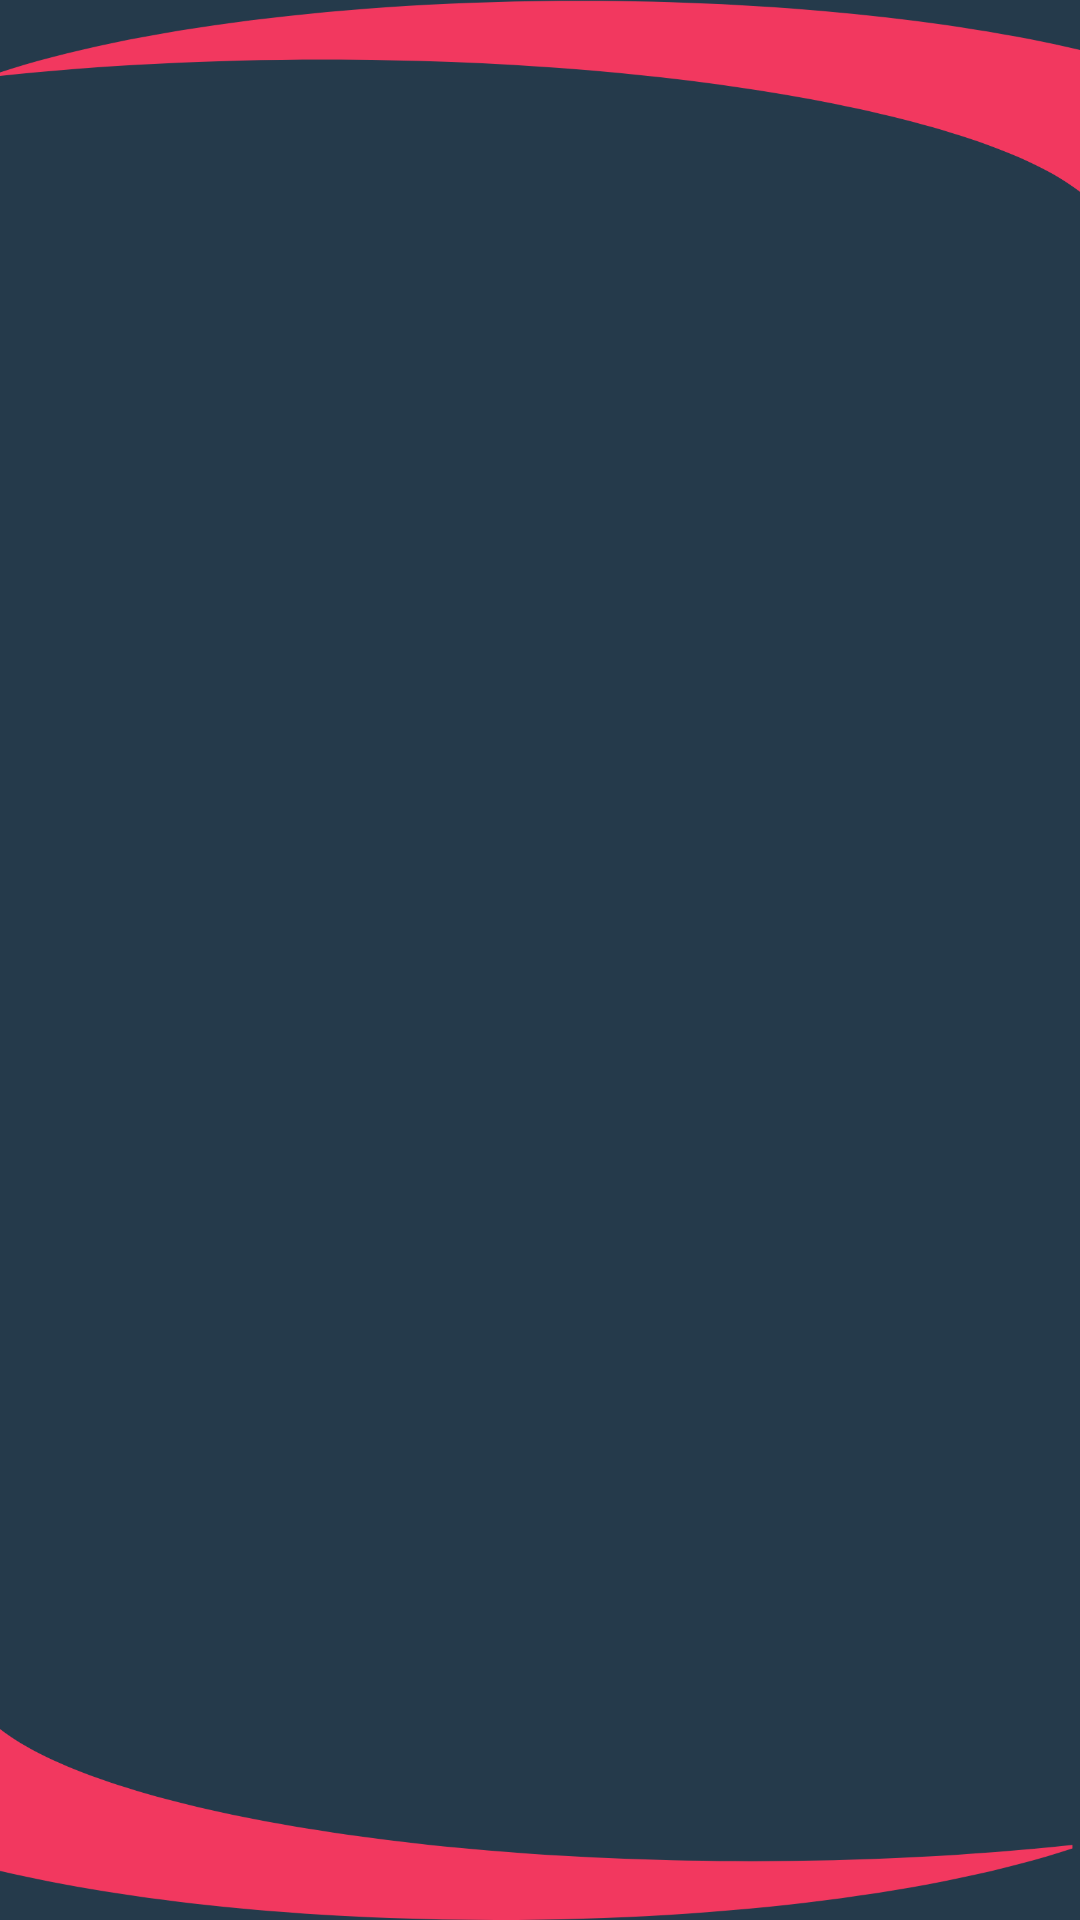

Here is an Android app screen rendered from its layout file. Give the layout XML and the strings, colors and styles it references.
<!-- AndroidManifest.xml: application theme Theme.Ejemplo1 -->
<!-- res/layout/activity_ver_registros.xml -->
<?xml version="1.0" encoding="utf-8"?>
<androidx.constraintlayout.widget.ConstraintLayout xmlns:android="http://schemas.android.com/apk/res/android"
    xmlns:app="http://schemas.android.com/apk/res-auto"
    xmlns:tools="http://schemas.android.com/tools"
    android:layout_width="match_parent"
    android:layout_height="match_parent"
    android:background="@drawable/background"
    tools:context=".VerRegistrosActivity">

    <LinearLayout
        android:id="@+id/layoutRegistros"
        android:layout_width="match_parent"
        android:layout_height="match_parent"
        android:orientation="vertical"
        tools:layout_editor_absoluteX="135dp"
        tools:layout_editor_absoluteY="143dp">

    </LinearLayout>
</androidx.constraintlayout.widget.ConstraintLayout>
<!-- resources referenced by this layout -->
<resources>
  <!-- drawable background: png bitmap (drawable-hdpi, 35833 bytes) -->
  <style name="Theme.Ejemplo1" parent="Theme.MaterialComponents.DayNight.NoActionBar">
          
          <item name="colorPrimary">#F2385F</item>
          <item name="colorPrimaryVariant">@color/purple_700</item>
          <item name="colorOnPrimary">@color/white</item>
          
          <item name="colorSecondary">@color/teal_200</item>
          <item name="colorSecondaryVariant">@color/teal_700</item>
          <item name="colorOnSecondary">@color/black</item>
          
          <item name="android:statusBarColor" tools:targetApi="l">?attr/colorPrimaryVariant</item>
          
          <item name="android:textColor">@color/white</item>
          <item name="android:textStyle">bold</item>
      </style>
  <!-- not gathered from this repository: default colours our renderer supplied (Android Studio template values) -->
  <color name="purple_700">#FF3700B3</color>
  <color name="teal_200">#FF03DAC5</color>
  <color name="teal_700">#FF018786</color>
  <color name="black">#FF000000</color>
  <color name="white">#FFFFFFFF</color>
</resources>
